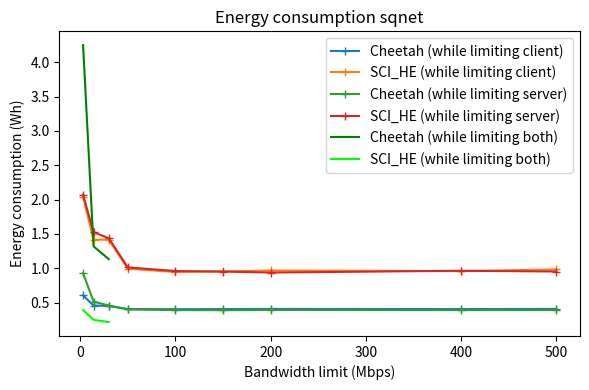

Here is the Python script that generated this plot:
"""
Graphs the means of the energy consumptions. Data from mean.py.
"""
__author__ = "Jorit Prins"

# Insert path for functions.py file
import sys
sys.path.insert(0, '{}/..'.format(sys.path[0]))

import matplotlib.pyplot as plt
# Clients
c_3   = list(zip(*[[0.605, 0.129, 0.476],[2.044, 0.114, 1.930]]))
c_14  = list(zip(*[[0.457, 0.114, 0.342],[1.415, 0.133, 1.283]]))
c_30  = list(zip(*[[0.450, 0.111, 0.339],[1.416, 0.153, 1.262]]))
c_50  = list(zip(*[[0.405, 0.106, 0.299],[0.993, 0.166, 0.827]]))
c_100 = list(zip(*[[0.403, 0.107, 0.296],[0.945, 0.171, 0.773]]))
c_150 = list(zip(*[[0.405, 0.107, 0.298],[0.953, 0.160, 0.793]]))
c_200 = list(zip(*[[0.407, 0.107, 0.300],[0.967, 0.148, 0.819]])) 
c_400 = list(zip(*[[0.405, 0.108, 0.297],[0.958, 0.157, 0.802]]))
c_500 = list(zip(*[[0.407, 0.107, 0.299],[0.982, 0.175, 0.807]]))

# Server
s_3   = list(zip(*[[0.930, 0.164, 0.766],[2.069, 0.279, 1.790]]))
s_14  = list(zip(*[[0.514, 0.117, 0.398],[1.526, 0.229, 1.297]]))
s_30  = list(zip(*[[0.457, 0.110, 0.347],[1.436, 0.190, 1.246]]))
s_50  = list(zip(*[[0.400, 0.108, 0.292],[1.012, 0.189, 0.823]]))
s_100 = list(zip(*[[0.390, 0.108, 0.281],[0.959, 0.165, 0.793]]))
s_150 = list(zip(*[[0.389, 0.108, 0.280],[0.951, 0.166, 0.786]]))
s_200 = list(zip(*[[0.392, 0.109, 0.283],[0.937, 0.172, 0.765]]))
s_400 = list(zip(*[[0.390, 0.109, 0.281],[0.963, 0.179, 0.784]]))
s_500 = list(zip(*[[0.391, 0.109, 0.282],[0.952, 0.176, 0.776]]))

b_3 = list(zip(*[[0.909, 0.165, 0.744], [4.248, 0.391, 3.857]]))
b_14 = list(zip(*[[0.520, 0.119, 0.401], [1.319, 0.248, 1.071]]))
b_30 = list(zip(*[[0.440, 0.109, 0.331], [1.132, 0.215, 0.917]]))

plt.figure(figsize=(6,4))
# plt.ylim(0, max(np.max(interp_client), np.max(interp_server)))
plt.xlabel("Bandwidth limit (Mbps)")
plt.ylabel("Energy consumption (Wh)")
plt.title("Energy consumption sqnet")
plt.plot([500, 400, 200, 150, 100, 50, 30, 14, 3], [c_500[0][0],c_400[0][0],c_200[0][0],c_150[0][0],c_100[0][0],c_50[0][0],c_30[0][0],c_14[0][0],c_3[0][0]], label="Cheetah (while limiting client)", marker='+')
plt.plot([500, 400, 200, 150, 100, 50, 30, 14, 3], [c_500[0][1],c_400[0][1],c_200[0][1],c_150[0][1],c_100[0][1],c_50[0][1],c_30[0][1],c_14[0][1],c_3[0][1]], label="SCI_HE (while limiting client)" , marker='+')
plt.plot([500, 400, 200, 150, 100, 50, 30, 14, 3], [s_500[0][0],s_400[0][0],s_200[0][0],s_150[0][0],s_100[0][0],s_50[0][0],s_30[0][0],s_14[0][0],s_3[0][0]], label="Cheetah (while limiting server)", marker='+')
plt.plot([500, 400, 200, 150, 100, 50, 30, 14, 3], [s_500[0][1],s_400[0][1],s_200[0][1],s_150[0][1],s_100[0][1],s_50[0][1],s_30[0][1],s_14[0][1],s_3[0][1]], label="SCI_HE (while limiting server)" , marker='+')
plt.plot([30, 14, 3], [b_30[0][1],b_14[0][1],b_3[0][1]], label="Cheetah (while limiting both)", c='green')
plt.plot([30, 14, 3], [b_30[1][1],b_14[1][1],b_3[1][1]], label="SCI_HE (while limiting both)", c='lime')
plt.legend()
plt.tight_layout()
# plt.savefig("Code/Plots/{}.png".format(os.path.basename(__file__).partition(".py")[0]))
plt.show()